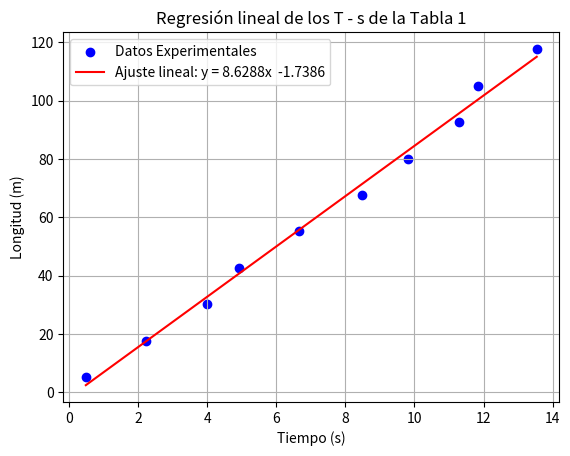

Python code for this plot:
from math import*
import numpy as np
import matplotlib.pyplot as plt
from scipy.stats import linregress

Tiempos = np.array([0.49, 2.22, 4.0, 4.93, 6.66, 8.47, 9.8, 11.29, 11.83, 13.54])

distancias = np.array([5.2, 17.7, 30.2, 42.7, 55.2, 67.7, 80.2, 92.7, 105.2, 117.7]) 

slope, intercept, r_value, p_value, std_err = linregress(Tiempos, distancias)

print(f"Ecuación de la recta: y = {slope:.4f}x + {intercept:.4f}")
print(f"Coeficiente de determinación R^2: {r_value**2:.4f}")

plt.scatter(Tiempos, distancias, label="Datos Experimentales", color = "blue")
plt.plot(Tiempos, slope * Tiempos + intercept, label=f"Ajuste lineal: y = {slope:.4f}x  {intercept:.4f}", color = "red")
plt.xlabel("Tiempo (s)")
plt.ylabel("Longitud (m)")
plt.title("Regresión lineal de los T - s de la Tabla 1")
plt.legend()
plt.grid(True)
plt.show()